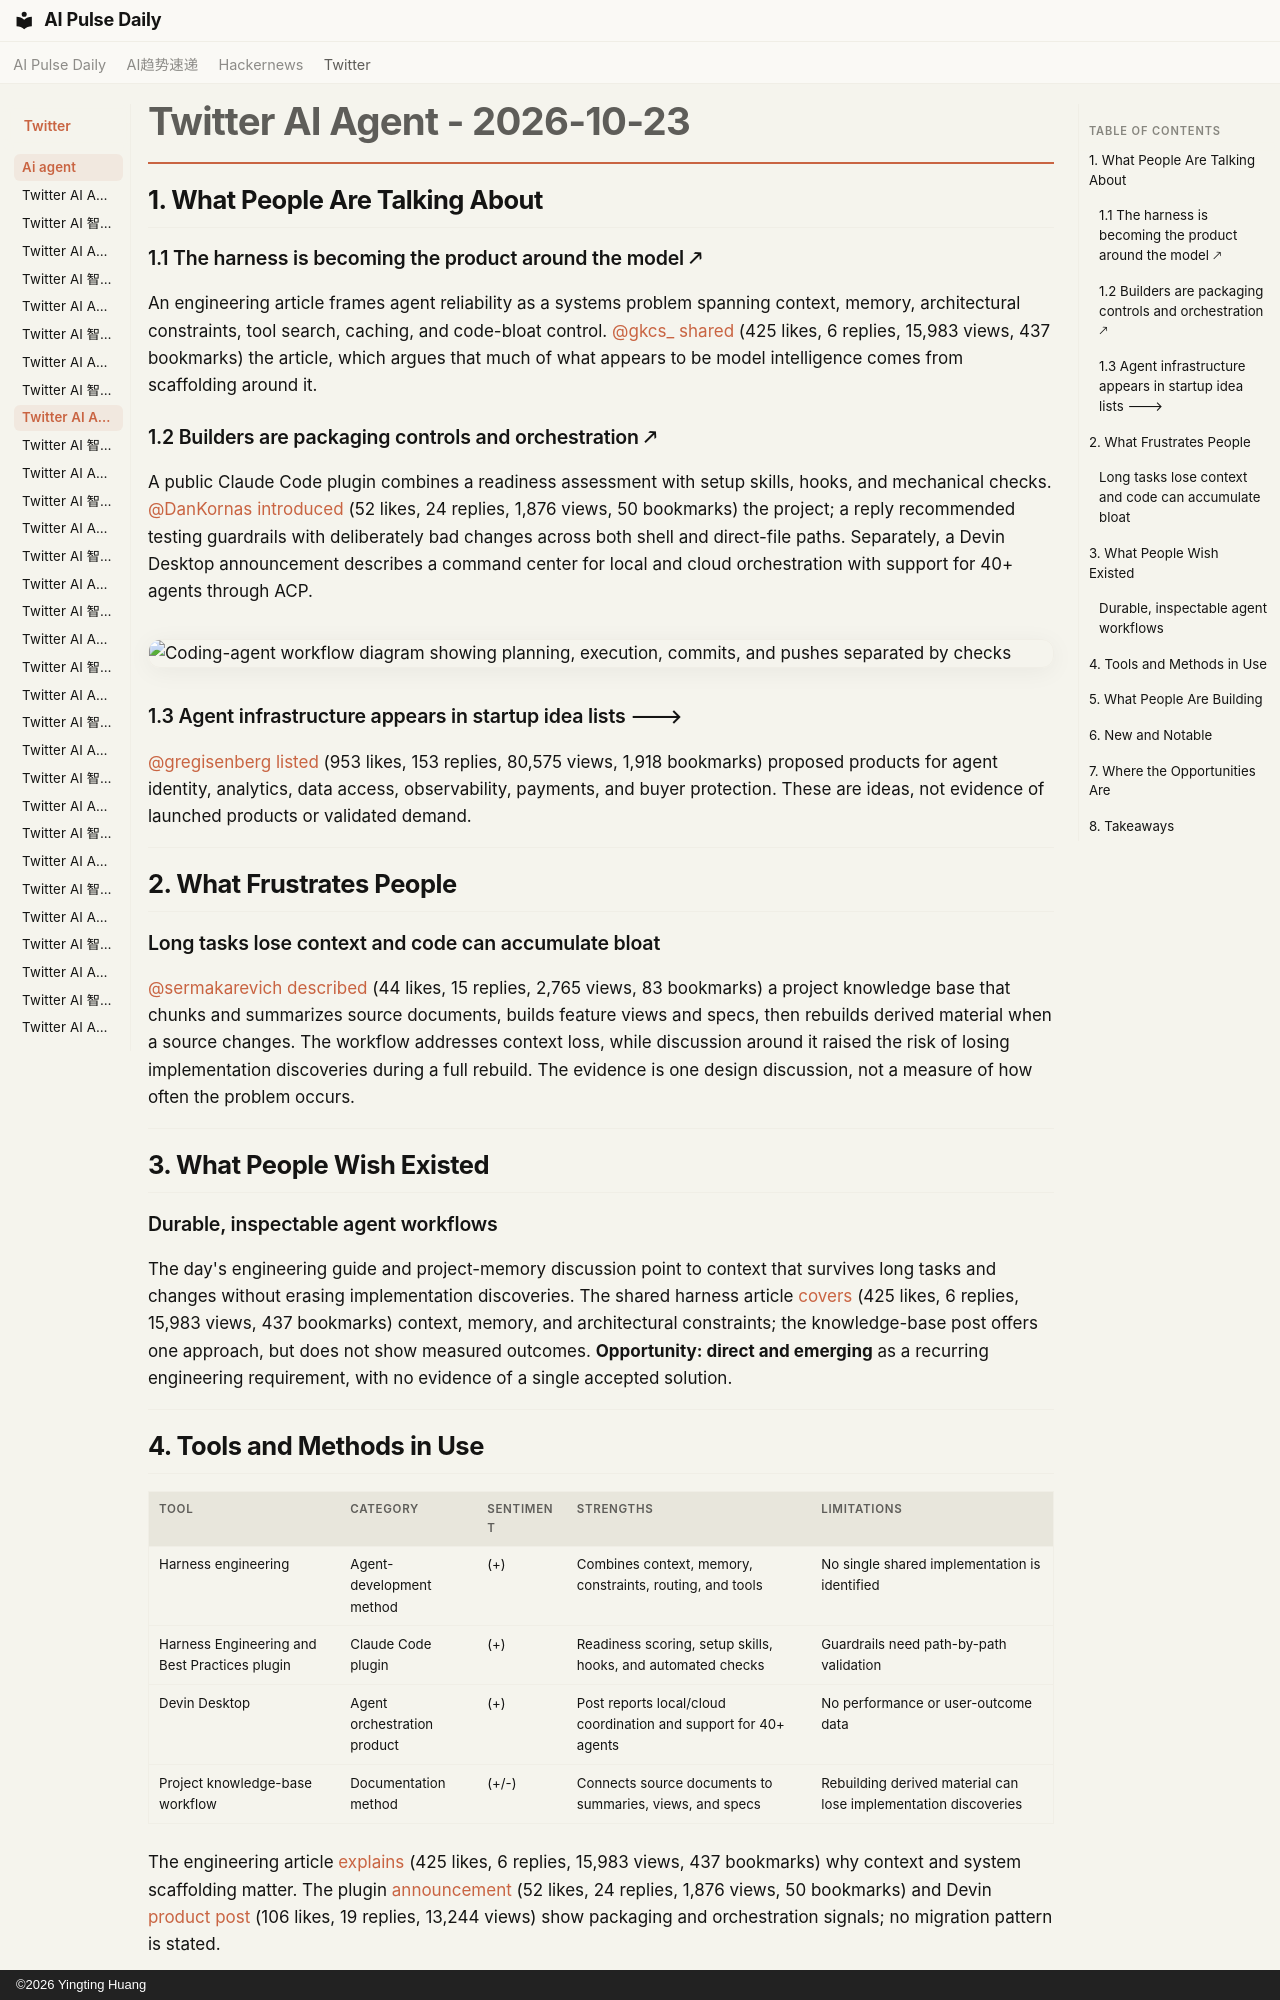

repository: vibewatch/vibewatch.github.io · page: twitter/ai-agent/2026-10-23/index.html · generator: mkdocs · copyright: ©2026 Yingting Huang

# Twitter AI Agent - 2026-10-23

## 1. What People Are Talking About

### 1.1 The harness is becoming the product around the model 🡕

An engineering article frames agent reliability as a systems problem spanning context, memory, architectural constraints, tool search, caching, and code-bloat control. [@gkcs_](https://x.com/gkcs_) [shared](https://x.com/gkcs_/status/2113526377144029454) (425 likes, 6 replies, 15,983 views, 437 bookmarks) the article, which argues that much of what appears to be model intelligence comes from scaffolding around it.

### 1.2 Builders are packaging controls and orchestration 🡕

A public Claude Code plugin combines a readiness assessment with setup skills, hooks, and mechanical checks. [@DanKornas](https://x.com/DanKornas) [introduced](https://x.com/DanKornas/status/2113577787026010403) (52 likes, 24 replies, 1,876 views, 50 bookmarks) the project; a reply recommended testing guardrails with deliberately bad changes across both shell and direct-file paths. Separately, a Devin Desktop announcement describes a command center for local and cloud orchestration with support for 40+ agents through ACP.

![Coding-agent workflow diagram showing planning, execution, commits, and pushes separated by checks](https://pbs.twimg.com/media/HVTvyrlWIAAKYyI.jpg)

### 1.3 Agent infrastructure appears in startup idea lists 🡒

[@gregisenberg](https://x.com/gregisenberg) [listed](https://x.com/gregisenberg/status/2113721373482987970) (953 likes, 153 replies, 80,575 views, 1,918 bookmarks) proposed products for agent identity, analytics, data access, observability, payments, and buyer protection. These are ideas, not evidence of launched products or validated demand.

---

## 2. What Frustrates People

### Long tasks lose context and code can accumulate bloat

[@sermakarevich](https://x.com/sermakarevich) [described](https://x.com/sermakarevich/status/2113681318852600222) (44 likes, 15 replies, 2,765 views, 83 bookmarks) a project knowledge base that chunks and summarizes source documents, builds feature views and specs, then rebuilds derived material when a source changes. The workflow addresses context loss, while discussion around it raised the risk of losing implementation discoveries during a full rebuild. The evidence is one design discussion, not a measure of how often the problem occurs.

---

## 3. What People Wish Existed

### Durable, inspectable agent workflows

The day's engineering guide and project-memory discussion point to context that survives long tasks and changes without erasing implementation discoveries. The shared harness article [covers](https://x.com/gkcs_/status/2113526377144029454) (425 likes, 6 replies, 15,983 views, 437 bookmarks) context, memory, and architectural constraints; the knowledge-base post offers one approach, but does not show measured outcomes. **Opportunity: direct and emerging** as a recurring engineering requirement, with no evidence of a single accepted solution.

---

## 4. Tools and Methods in Use

| Tool | Category | Sentiment | Strengths | Limitations |
|---|---|---|---|---|
| Harness engineering | Agent-development method | (+) | Combines context, memory, constraints, routing, and tools | No single shared implementation is identified |
| Harness Engineering and Best Practices plugin | Claude Code plugin | (+) | Readiness scoring, setup skills, hooks, and automated checks | Guardrails need path-by-path validation |
| Devin Desktop | Agent orchestration product | (+) | Post reports local/cloud coordination and support for 40+ agents | No performance or user-outcome data |
| Project knowledge-base workflow | Documentation method | (+/-) | Connects source documents to summaries, views, and specs | Rebuilding derived material can lose implementation discoveries |

The engineering article [explains](https://x.com/gkcs_/status/2113526377144029454) (425 likes, 6 replies, 15,983 views, 437 bookmarks) why context and system scaffolding matter. The plugin [announcement](https://x.com/DanKornas/status/2113577787026010403) (52 likes, 24 replies, 1,876 views, 50 bookmarks) and Devin [product post](https://x.com/dabit3/status/2113678552231211169) (106 likes, 19 replies, 13,244 views) show packaging and orchestration signals; no migration pattern is stated.

---
